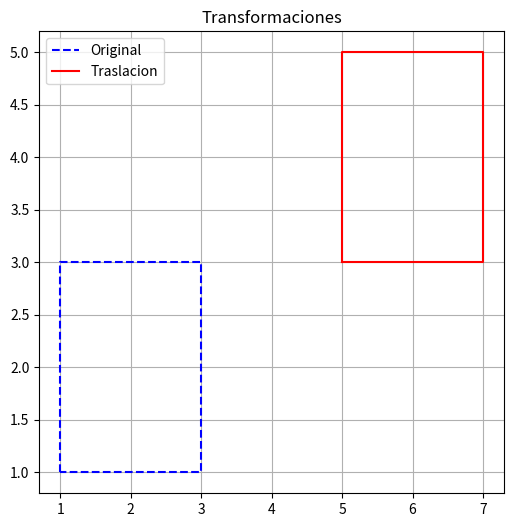
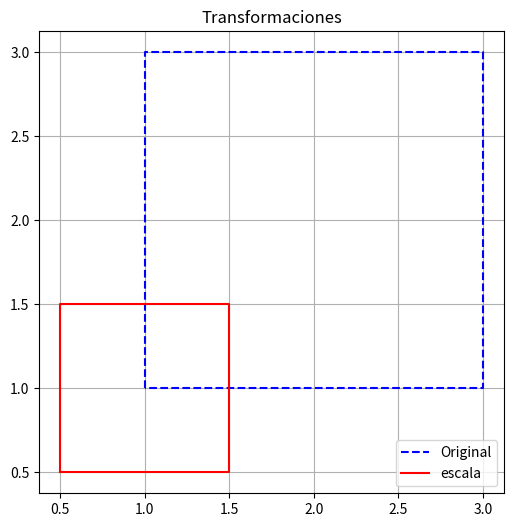
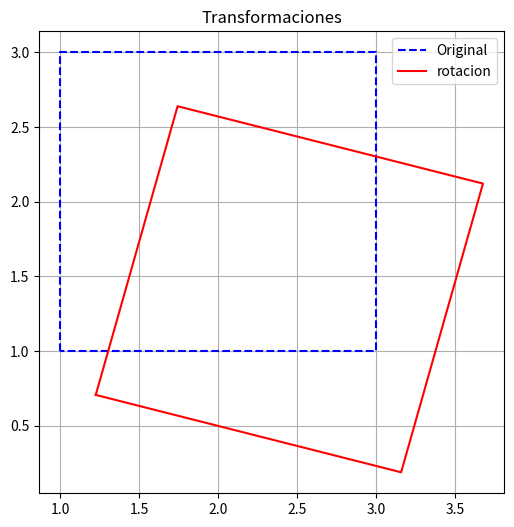
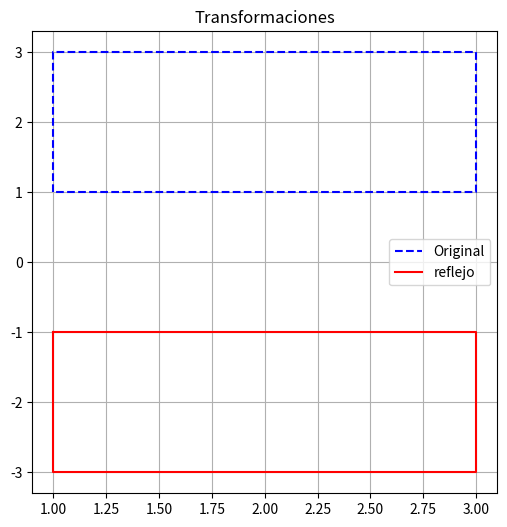
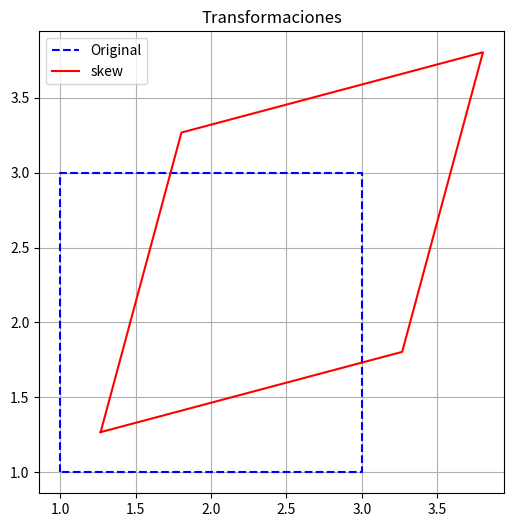
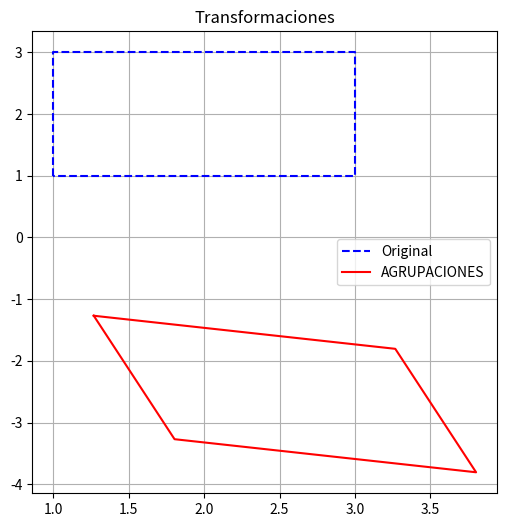

Python code for these plots, in order:
import numpy as np
import math as mt
import matplotlib.pyplot as plt  # Importa matplotlib

# Tu objeto original
objeto = np.array([
    [1, 1],
    [1, 3],
    [3, 3],
    [3,1]
])

def graficar_transformaciones(puntos_originales, puntos_transformacion,titulo):
    """
    Grafica dos conjuntos de puntos conectándolos para formar la figura completa.
    Se cierra el polígono añadiendo el primer punto al final.
    """
    plt.figure(figsize=(6, 6))
    
    # Cerramos el polígono para los puntos originales y transformados
    puntos_orig_cerrados = np.vstack([puntos_originales, puntos_originales[0]])
    puntos_transf_cerrados = np.vstack([puntos_transformacion, puntos_transformacion[0]])
    
    # Graficamos ambos conjuntos de puntos
    plt.plot(puntos_orig_cerrados[:, 0], puntos_orig_cerrados[:, 1], 'blue', linestyle='--', label='Original')
    plt.plot(puntos_transf_cerrados[:, 0], puntos_transf_cerrados[:, 1], 'red', label=titulo)
    
    plt.legend()
    plt.grid(True)
    plt.title('Transformaciones')
    plt.show()

def trasnlacion(objeto, dx, dy):
    desplazamiento = np.array([dx, dy])
    return objeto + desplazamiento

def escala(objeto, tx, ty):
    matriz_identidad = np.array([
        [tx, 0],
        [0, ty]
    ])
    return objeto @ matriz_identidad.T


def rotacion(objeto, grados):
    angulo = np.deg2rad(grados)
    matriz = np.array([
        [mt.cos(angulo), -mt.sin(angulo)],
        [mt.sin(angulo), mt.cos(angulo)]
    ])
    return objeto @ matriz.T



def reflejo(objeto,reflexion):
    
    match reflexion:
        
        case "x":
            matriz = np.array([
                [1,0],
                [0,-1]
            ])
            return objeto @ matriz.T    
        case "y":
            matriz = np.array([
                [-1,0],
                [0,1]
            ])
            return objeto @ matriz.T 


def skew(objeto, angulo):
    shear_factor = np.tan(np.deg2rad(angulo))  # Calcula el factor de skew
    matriz = np.array([
        [1, shear_factor],
        [shear_factor, 1]
    ])
    return objeto @ matriz.T

# Traslación
objeto_traslacion = trasnlacion(objeto, 4, 2)
graficar_transformaciones(objeto, objeto_traslacion,"Traslacion")

# Escala
objeto_escala = escala(objeto, 0.5, 0.5)
graficar_transformaciones(objeto, objeto_escala,"escala")

# Rotación
objeto_rotacion = rotacion(objeto, -15)
graficar_transformaciones(objeto, objeto_rotacion,"rotacion")

# Reflejo (por eje x, por ejemplo)
objeto_reflejo = reflejo(objeto, "x")
graficar_transformaciones(objeto, objeto_reflejo,"reflejo")

# Skew
objeto_skew = skew(objeto, 15)
graficar_transformaciones(objeto, objeto_skew,"skew")

# Combinacion de skew y de reflejo

objeto_skew = skew(objeto, 15)
objeto_skew_reflejo = reflejo(objeto_skew,"x")
graficar_transformaciones(objeto,objeto_skew_reflejo,"AGRUPACIONES")